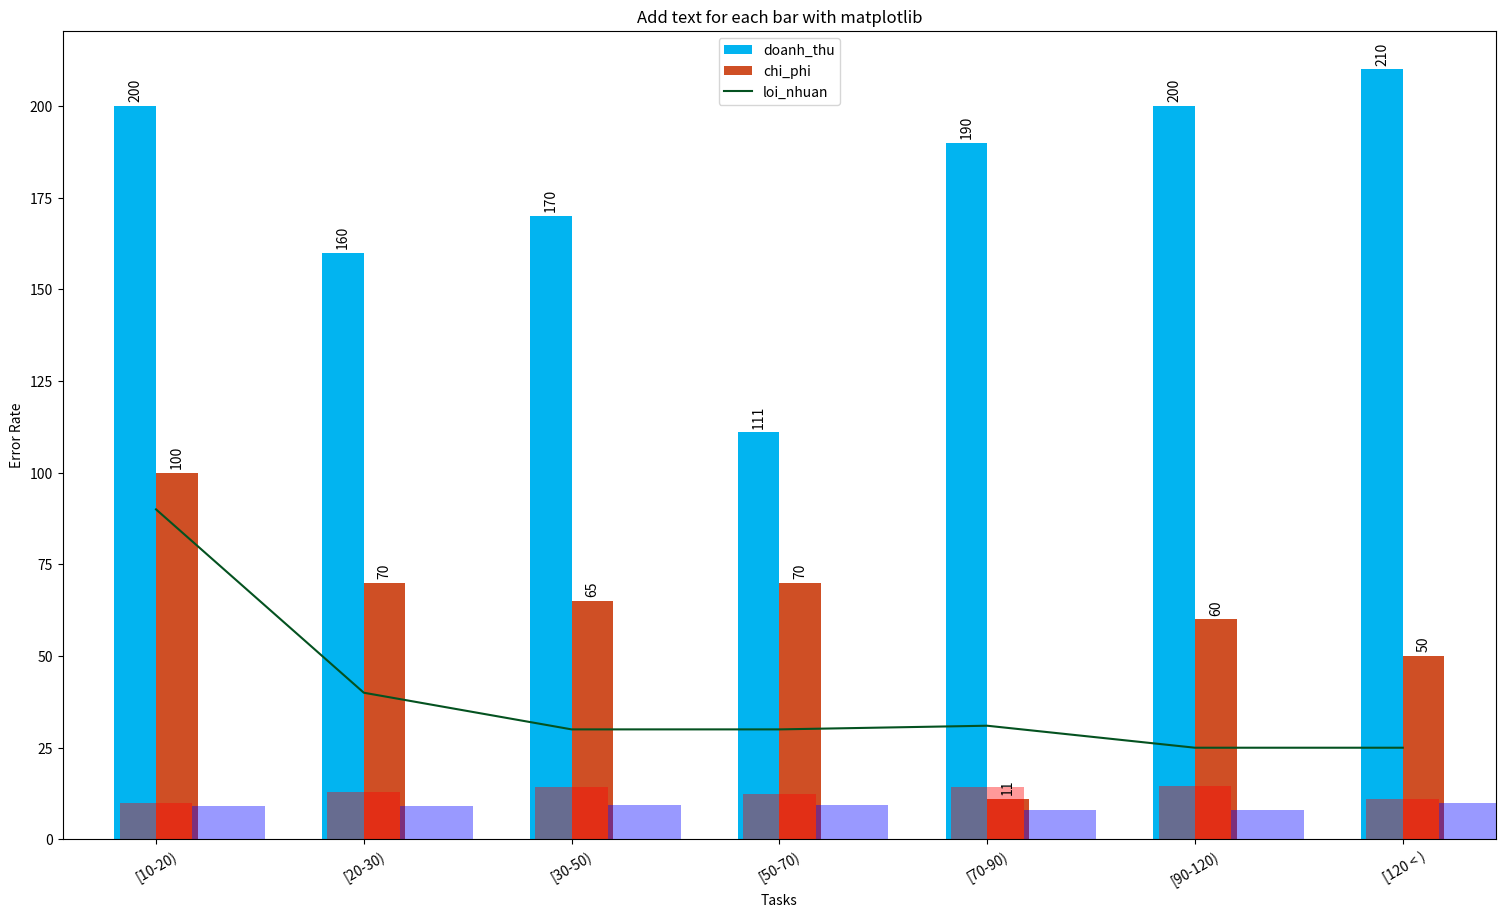

Python code for this plot: (Note: this script raises an exception after producing the figure.)
# from matplotlib import colors, pyplot as plt
# import pandas as pd
# import numpy as np

# speed = [0.1, 17.5, 40, 48, 52, 69, 88]
# lifespan = [2, 8, 70, 1.5, 25, 12, 28]
# index = ['snail', 'pig', 'elephant',
#         'rabbit', 'giraffe', 'coyote', 'horse']
# df = pd.DataFrame({'speed': speed,
#               'lifespan': lifespan}, index=index)

# trend_df_hours = pd.Series(np.random.rand(10))
# trend_df_qty = pd.Series(np.random.rand(10))

# fig0, ax0 = plt.subplots()
# ax1 = ax0.twinx()
# trend_df_hours.plot(kind='bar', stacked=True, ax=ax0, title="hihihi", legend = True)
# trend_df_qty.plot(kind='line', secondary_y=True, ax=ax1)
# plt.show()
# plt.close()
#!--------------------------
# %%
import matplotlib.pyplot as plt
import numpy as np
import pandas as pd
import matplotlib as mpl

def line_chart(data = None, x_label = None, y_bar = [], y_line = [], color_bar = ['blue', 'yellow'], color_line = 'green', width =  .40):

    data[y_bar].plot(kind='bar', width = width, color = color_bar, title = "Chi tiết doanh thu")
    data[y_line].plot(kind='line', color = color_line, legend='Reverse')
    #---secondary_y: chỉ lấy đoạn dữ liệu đầu và cuối để vẽ line: df['normal'].plot(secondary_y=True)
    plt.xticks(rotation = 80)

    ax = plt.gca()
    #--- Gạch mức ở biểu đồ: ax.axhline(.75, color='k', ls='--')
    for l in range (len(y_bar)):
        ax.bar_label(ax.containers[l], labels=[f'{p.get_height():,.0f}' for p in ax.containers[l]], rotation=90, padding=3)
    ax.yaxis.set_major_formatter(mpl.ticker.StrMethodFormatter('{x:,.0f}'))
    # plt.xlim([-width, len(data[y_line])-width])
    ax.set_xticklabels(data[x_label])
    # figure = plt.gcf()  # get current figure
    # figure.set_size_inches(32, 18) # set figure's size manually to your full screen (32x18)
    # plt.savefig(f'../{name_img}', format='png', bbox_inches='tight',dpi = 300)
    figure = plt.gcf()  # get current figure
    figure.set_size_inches(18.5, 10.5, forward=True) # set figure's size manually to your full screen (32x18)
    
    plt.show()
    #bbox_inches: remove white space
    #dpi: resource inch of image
data = pd.DataFrame({
    'loi_nhuan' : [90,40,30,30,31,25,25],
    'chi_phi' : [100,70,65,70,11,60,50],
    'doanh_thu' : [200,160,170,111,190,200,210],
    'thoi_gian' : ['2021-01-03','2021-06-13','2021-05-13','2021-11-03','2021-11-03','2021-01-13','2021-01-04']})
bar = ['doanh_thu','chi_phi']
line = 'loi_nhuan'
x = 'thoi_gian'
line_chart(data = data, x_label = x, y_bar = bar, y_line = line, color_bar = ['#02b4f0', '#cf4f25' ], color_line='#045220', width =  .40)

# plt.bar([0,1,2,3], [100,200,300,400])
# ax = plt.gca()
# plt.bar_label(ax.containers[0])
# for container in ax.containers:
#     plt.bar_label(container)

# plt.show()
# %%
import matplotlib.pyplot as plt
import numpy as np

errorRateListOfFast = ['9.09', '9.09', '9.38', '9.40', '7.89', '8.02', '10.00']
errorRateListOfSlow = [10, '13.04', '14.29', '12.50', '14.29', '14.53', '11.11']

# Convert to floats
errorRateListOfFast = [float(x) for x in errorRateListOfFast]
errorRateListOfSlow = [float(x) for x in errorRateListOfSlow]

opacity = 0.4
bar_width = 0.35

plt.xlabel('Tasks')
plt.ylabel('Error Rate')
plt.title('Add text for each bar with matplotlib')

plt.xticks(range(len(errorRateListOfFast)),('[10-20)', '[20-30)', '[30-50)', '[50-70)','[70-90)', '[90-120)', ' [120 < )'), rotation=30)
bar1 = plt.bar(np.arange(len(errorRateListOfFast)) + bar_width, errorRateListOfFast, bar_width, align='center', alpha=opacity, color='b', label='Fast <= 6 sec.')
bar2 = plt.bar(range(len(errorRateListOfSlow)), errorRateListOfSlow, bar_width, align='center', alpha=opacity, color='r', label='Slower > 6 sec.')
errorRateListOfSlow.plt.line()
# Add counts above the two bar graphs
for rect in bar1 + bar2:
    height = rect.get_height()
    plt.text(rect.get_x() + rect.get_width() / 2.0, height, f'{height:.0f}', ha='center', va='bottom')

plt.legend()
plt.tight_layout()
plt.show()

# %%
import numpy as np
import pandas as pd
import matplotlib.pyplot as plt

# Bring some raw data.
frequencies = [6, -16, 75, 160, 244, 260, 145, 73, 16, 4, 1]

# In my original code I create a series and run on that,
# so for consistency I create a series from the list.
freq_series = pd.Series.from_array(frequencies)

x_labels = [108300.0, 110540.0, 112780.0, 115020.0, 117260.0, 119500.0,
            121740.0, 123980.0, 126220.0, 128460.0, 130700.0]

# Plot the figure.
plt.figure(figsize=(12, 8))
ax = freq_series.plot(kind='bar')
ax.set_title('Amount Frequency')
ax.set_xlabel('Amount ($)')
ax.set_ylabel('Frequency')
ax.set_xticklabels(x_labels)


def add_value_labels(ax, spacing=5):
    """Add labels to the end of each bar in a bar chart.

    Arguments:
        ax (matplotlib.axes.Axes): The matplotlib object containing the axes
            of the plot to annotate.
        spacing (int): The distance between the labels and the bars.
    """

    # For each bar: Place a label
    for rect in ax.patches:
        # Get X and Y placement of label from rect.
        y_value = rect.get_height()
        x_value = rect.get_x() + rect.get_width() / 2

        # Number of points between bar and label. Change to your liking.
        space = spacing
        # Vertical alignment for positive values
        va = 'bottom'

        # If value of bar is negative: Place label below bar
        if y_value < 0:
            # Invert space to place label below
            space *= -1
            # Vertically align label at top
            va = 'top'

        # Use Y value as label and format number with one decimal place
        label = "{:.1f}".format(y_value)

        # Create annotation
        ax.annotate(
            label,                      # Use `label` as label
            (x_value, y_value),         # Place label at end of the bar
            xytext=(0, space),          # Vertically shift label by `space`
            textcoords="offset points", # Interpret `xytext` as offset in points
            ha='center',                # Horizontally center label
            va=va)                      # Vertically align label differently for
                                        # positive and negative values.


# Call the function above. All the magic happens there.
add_value_labels(ax)

# %%
